Run: headless pygame with SDL's dummy video driver; simulated clock (each Clock.tick advances the game by its frame time, no real sleeping); random seed 0; keys injected as events and as key.get_pressed() state; no mouse input.
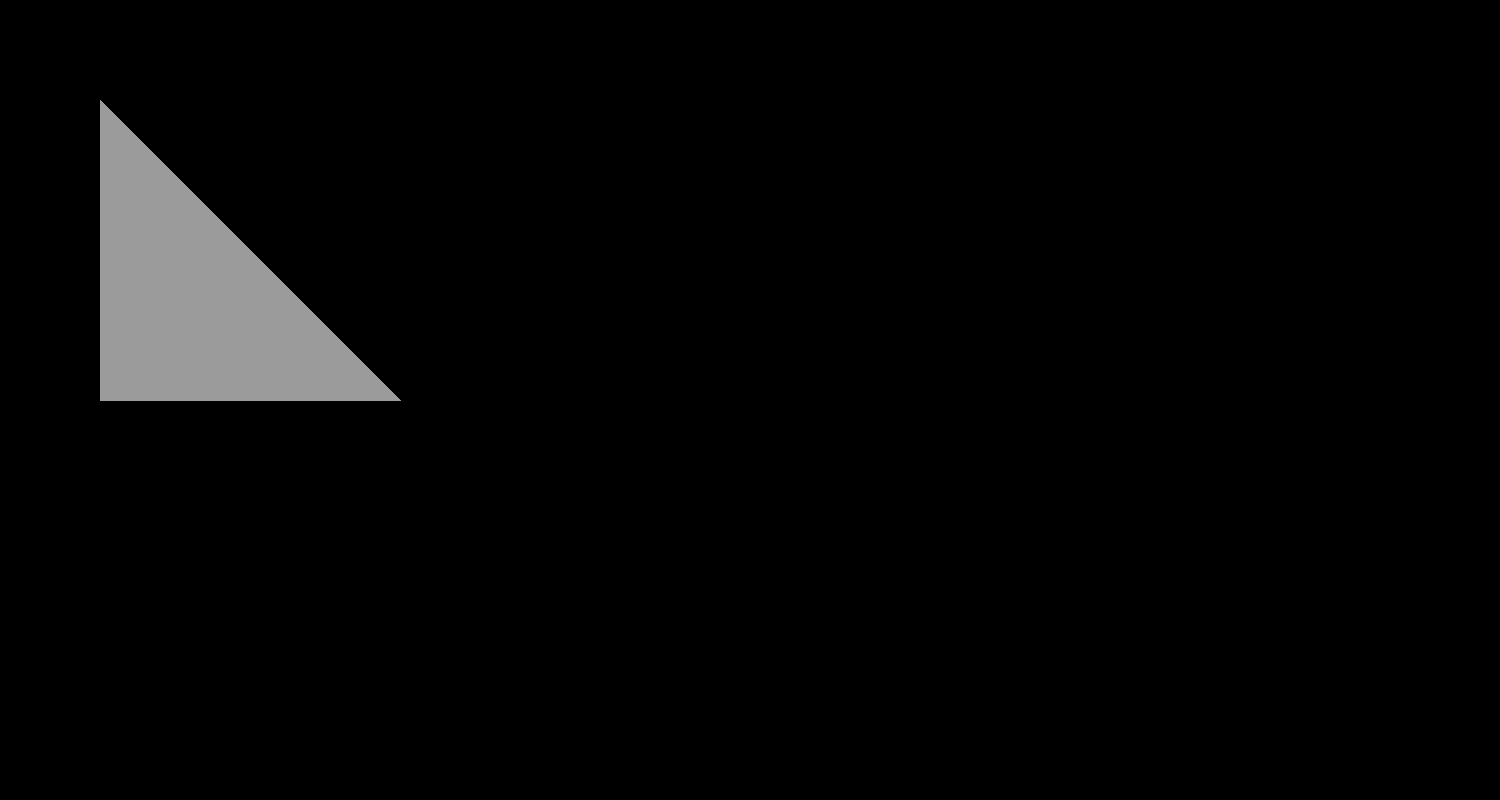
Frame 1 of 4 · flips 1–60 · no input
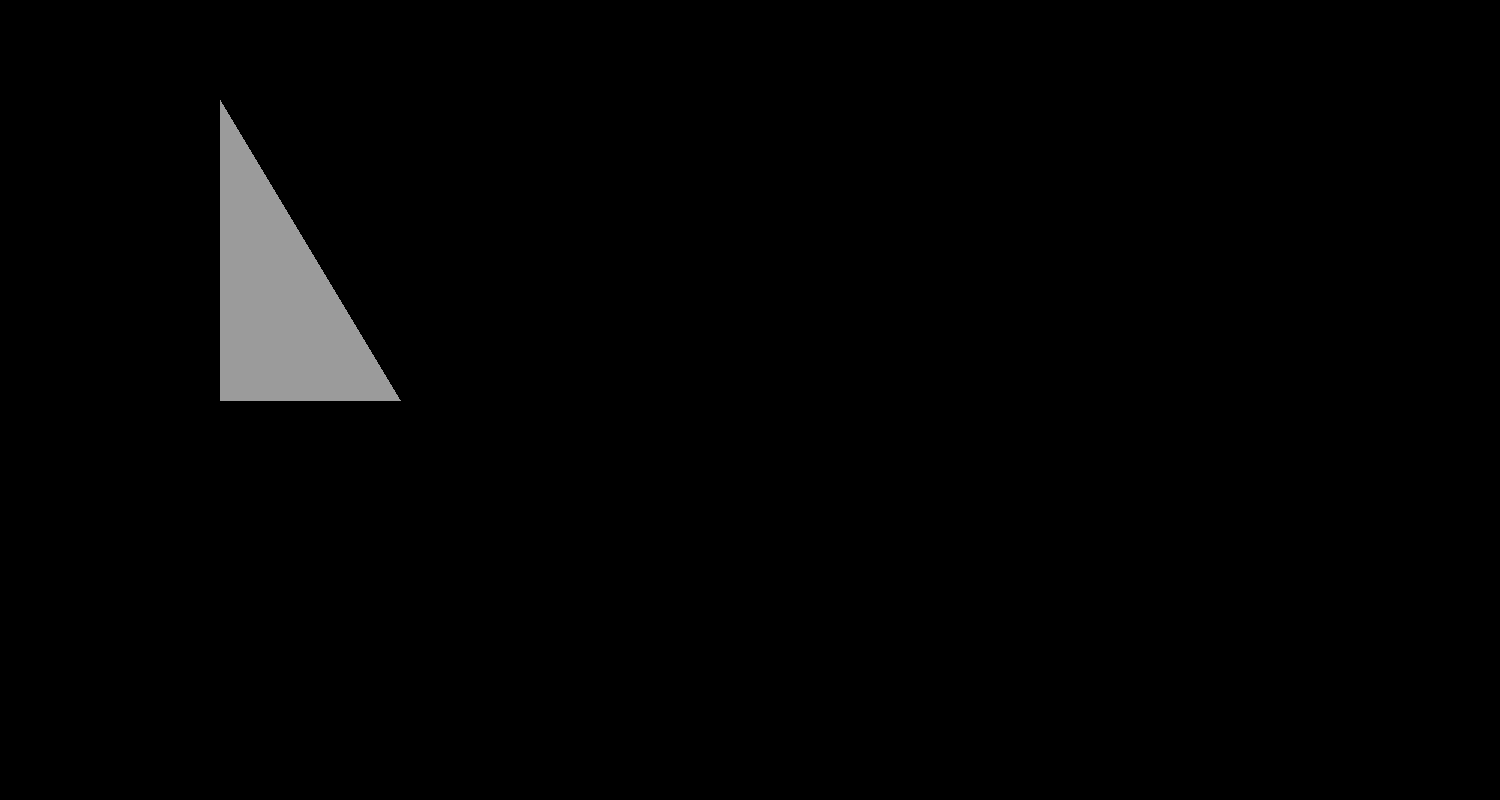
Frame 2 of 4 · flips 61–180 · tapped SPACE, RETURN · held RIGHT (→), D
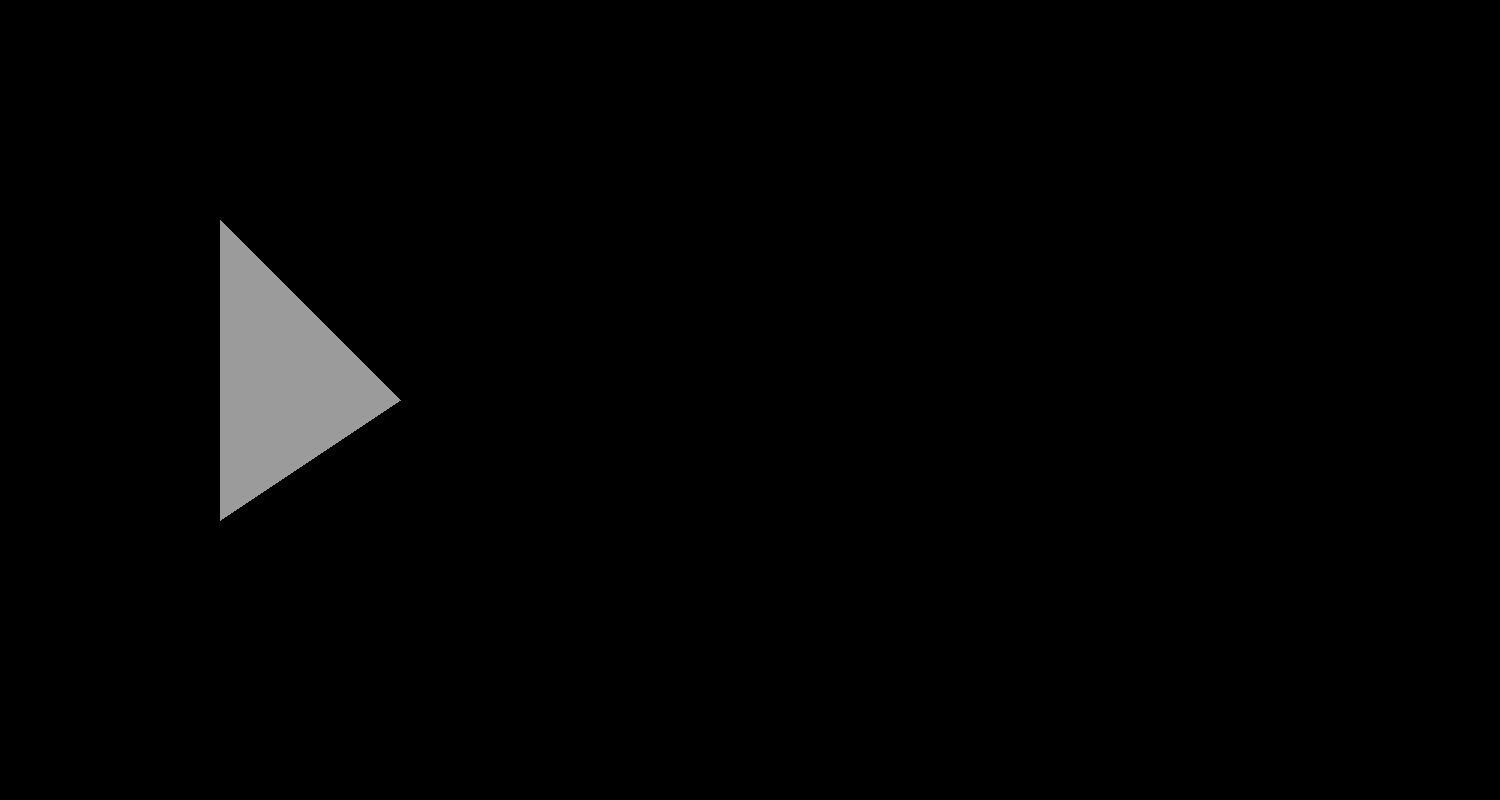
Frame 3 of 4 · flips 181–300 · held DOWN (↓), S
Frame 4 of 4 · flips 301–420 · held LEFT (←), A, UP (↑), W · screen same as frame 1, image omitted

The pygame program that drew these frames:

import pygame
import sys
import random
#set up classes here ----------------------------------------------------
class Corner:
    def __init__(self,start_x,start_y,screen):
        #set up class variables
        self.x = start_x
        self.y = start_y
        self.screen = screen
    def move_x(self,direction):
        # the functions each class gets
        if direction == 1:
            self.x += 1
        else:
            self.x -=1
    def move_y(self,direction):
        if direction == 1:
            self.y -= 1
        else:
            self.y +=1
    def loop(self):
        if self.x < 0:
            self.x = self.screen.get_width()
        elif self.x > self.screen.get_width():
            self.x = 0
        if self.y < 0:
            self.y = self.screen.get_height()
        elif self.y > self.screen.get_height():
            self.y = 0
#add any other classes or functions here

def mouse_inputs():
    pass

# this is the main start of the program
def main():
#have variable set up and other sistem set up here
    pygame.init()
    screen = pygame.display.set_mode((1500, 800))
    clock = pygame.time.Clock()
    side1 = Corner(100,100,screen)
    side2 = Corner(100,400,screen)
    side3 = Corner(400,400,screen)
    side4 = Corner(400, 400, screen)
    side5 = Corner(400,400,screen)
#have any one time things run here


#this is the begining of the loop
    while True:
        #clock.tick(60)
        screen.fill((0,0,0))
        #have what you want to be run here -player input

        pressed_keys = pygame.key.get_pressed()
        for event in pygame.event.get():
            #add player input into this section
            if event.type == pygame.QUIT:
                sys.exit()
# uses up down left righ
        if pressed_keys[pygame.K_UP]:
            side1.move_y(1)
        if pressed_keys[pygame.K_DOWN]:
            side1.move_y(-1)
        if pressed_keys[pygame.K_LEFT]:
            side1.move_x(-1)
        if pressed_keys[pygame.K_RIGHT]:
            side1.move_x(1)
#uses w s a d
        if pressed_keys[pygame.K_w]:
            side2.move_y(1)
        if pressed_keys[pygame.K_s]:
            side2.move_y(-1)
        if pressed_keys[pygame.K_a]:
            side2.move_x(-1)
        if pressed_keys[pygame.K_d]:
            side2.move_x(1)
# uses y h g j
        if pressed_keys[pygame.K_y]:
            side3.move_y(1)
        if pressed_keys[pygame.K_h]:
            side3.move_y(-1)
        if pressed_keys[pygame.K_g]:
            side3.move_x(-1)
        if pressed_keys[pygame.K_j]:
            side3.move_x(1)
# USE o,L,k,;
        if pressed_keys[pygame.K_o]:
            side4.move_y(1)
        if pressed_keys[pygame.K_l]:
            side4.move_y(-1)
        if pressed_keys[pygame.K_k]:
            side4.move_x(-1)
        if pressed_keys[pygame.K_SEMICOLON]:
            side4.move_x(1)
#use - [ p ]
        if pressed_keys[pygame.K_MINUS]:
            side5.move_y(1)
        if pressed_keys[pygame.K_LEFTBRACKET]:
            side5.move_y(-1)
        if pressed_keys[pygame.K_p]:
            side5.move_x(-1)
        if pressed_keys[pygame.K_RIGHTBRACKET]:
            side5.move_x(1)






      #  side3.move_x(1)
      #  side3.move_y(1)
       # side1.loop()
        #side2.loop()
        #side3.loop()
        #this should be last for it updates the screen
        pygame.draw.polygon(screen,(155,155,155),((side1.x,side1.y),(side2.x,side2.y),(side3.x,side3.y),(side4.x,side4.y),(side5.x,side5.y)))

        pygame.display.update()
main()
